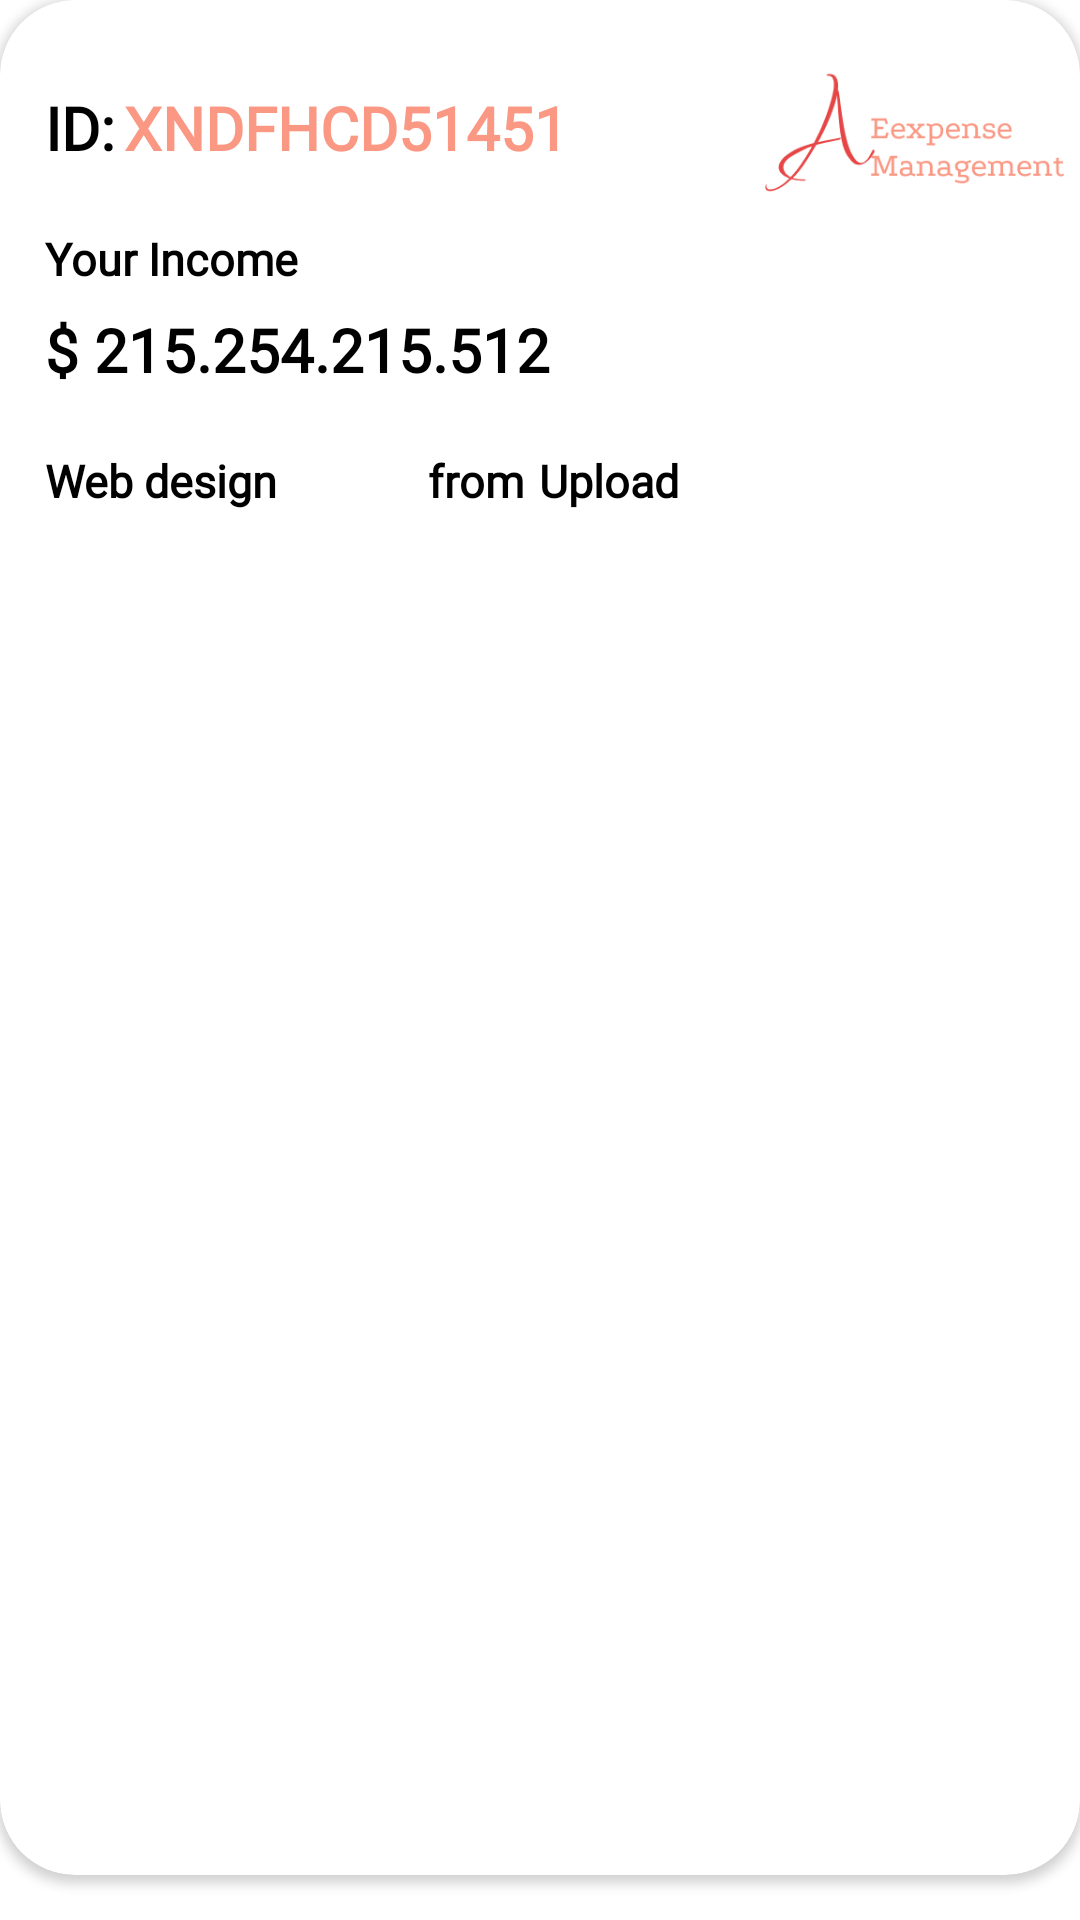

Layout XML and referenced resources for this Android screen:
<!-- AndroidManifest.xml: application theme Theme.FAndroidExpenseManagements -->
<!-- res/layout/viewholder_budget.xml -->
<?xml version="1.0" encoding="utf-8"?>
<androidx.constraintlayout.widget.ConstraintLayout xmlns:android="http://schemas.android.com/apk/res/android"
    xmlns:app="http://schemas.android.com/apk/res-auto"
    android:layout_width="match_parent"
    android:layout_height="match_parent"
    android:background="@drawable/round_corner">

    <androidx.cardview.widget.CardView
        android:layout_width="match_parent"
        android:layout_height="match_parent"
        app:cardCornerRadius="25dp"
        app:layout_constraintBottom_toBottomOf="parent"
        app:layout_constraintEnd_toEndOf="parent"
        app:layout_constraintStart_toStartOf="parent"
        app:layout_constraintTop_toTopOf="parent"
        android:layout_marginBottom="15dp">

        <RelativeLayout
            android:id="@+id/budget_holder"
            android:layout_width="match_parent"
            android:layout_height="match_parent"
            android:background="@drawable/round_corner"
            android:paddingBottom="30dp">

            <TextView
                android:id="@+id/id"
                android:layout_width="wrap_content"
                android:layout_height="wrap_content"
                android:layout_marginTop="29dp"
                android:layout_marginStart="15dp"
                android:layout_alignParentStart="true"
                android:layout_alignParentTop="true"
                android:text="ID:"
                android:textAllCaps="true"
                android:textSize="20sp"
                android:textStyle="bold"
                android:fontFamily="@font/roboto_black"
                android:textColor="@color/black"/>

            <TextView
                android:id="@+id/budget_userId"
                android:layout_width="150dp"
                android:layout_height="27dp"
                android:layout_alignParentTop="true"
                android:layout_marginStart="3dp"
                android:layout_marginTop="29dp"
                android:layout_toEndOf="@+id/id"
                android:ellipsize="end"
                android:fontFamily="@font/roboto_black"
                android:text="XndfhcD514512155451212544523"
                android:textAllCaps="true"
                android:textColor="@color/Coral"
                android:textSize="20sp"
                android:textStyle="bold" />

            <ImageView
                android:id="@+id/budget_logo"
                android:layout_width="100dp"
                android:layout_height="60dp"
                android:layout_alignParentTop="true"
                android:layout_alignParentEnd="true"
                android:layout_marginTop="15dp"
                android:layout_marginEnd="5dp"
                android:src="@drawable/logo" />

            <TextView
                android:id="@+id/budget_headerMoney"
                android:layout_width="wrap_content"
                android:layout_height="27dp"
                android:layout_below="@id/id"
                android:layout_alignParentStart="true"
                android:layout_marginStart="15dp"
                android:layout_marginTop="20dp"
                android:fontFamily="@font/prata"
                android:text="Your Income"
                android:textColor="@color/black"
                android:textSize="15sp"
                android:textStyle="bold" />

            <TextView
                android:id="@+id/budget_Money"
                android:layout_width="wrap_content"
                android:layout_height="27dp"
                android:layout_below="@id/budget_headerMoney"
                android:layout_alignParentStart="true"
                android:layout_marginStart="15dp"
                android:fontFamily="@font/prata"
                android:text="$ 215.254.215.512"
                android:textColor="@color/black"
                android:textSize="20sp"
                android:textStyle="bold" />

            <TextView
                android:id="@+id/budget_Name"
                android:layout_width="wrap_content"
                android:layout_height="27dp"
                android:layout_below="@id/budget_Money"
                android:layout_alignParentStart="true"
                android:layout_marginStart="15dp"
                android:layout_marginTop="20dp"
                android:fontFamily="@font/prata"
                android:text="Web design"
                android:textColor="@color/black"
                android:textSize="15sp"
                android:textStyle="bold" />

            <TextView
                android:id="@+id/from"
                android:layout_width="wrap_content"
                android:layout_height="27dp"
                android:layout_toEndOf="@id/budget_Name"
                android:layout_below="@id/budget_Money"
                android:layout_marginStart="50dp"
                android:layout_marginTop="20dp"
                android:fontFamily="@font/prata"
                android:text="from"
                android:textColor="@color/black"
                android:textSize="15sp"
                android:textStyle="bold" />

            <TextView
                android:id="@+id/budget_place"
                android:layout_width="wrap_content"
                android:layout_height="27dp"
                android:layout_toEndOf="@id/from"
                android:layout_below="@id/budget_Money"
                android:layout_marginStart="5dp"
                android:layout_marginTop="20dp"
                android:fontFamily="@font/prata"
                android:text="Upload"
                android:textColor="@color/black"
                android:textSize="15sp"
                android:textStyle="bold" />

        </RelativeLayout>

    </androidx.cardview.widget.CardView>

</androidx.constraintlayout.widget.ConstraintLayout>
<!-- resources referenced by this layout -->
<resources>
  <color name="Coral">#FA9884</color>
  <color name="black">#FF000000</color>
  <!-- drawable logo: png bitmap (drawable, 9628 bytes) -->
  <style name="Theme.FAndroidExpenseManagements" parent="Theme.MaterialComponents.DayNight.NoActionBar">
          
          <item name="colorPrimary">@color/purple_700</item>
          <item name="colorPrimaryVariant">@null</item>
          <item name="colorOnPrimary">@color/white</item>
          
          <item name="colorSecondary">@color/teal_200</item>
          <item name="colorSecondaryVariant">@color/teal_700</item>
          <item name="colorOnSecondary">@color/black</item>
          
          <item name="android:statusBarColor">?attr/colorPrimaryVariant</item>
          
      </style>
  <color name="purple_700">#FF3700B3</color>
  <color name="white">#FFFFFFFF</color>
  <color name="teal_200">#FF03DAC5</color>
  <color name="teal_700">#FF018786</color>
</resources>
